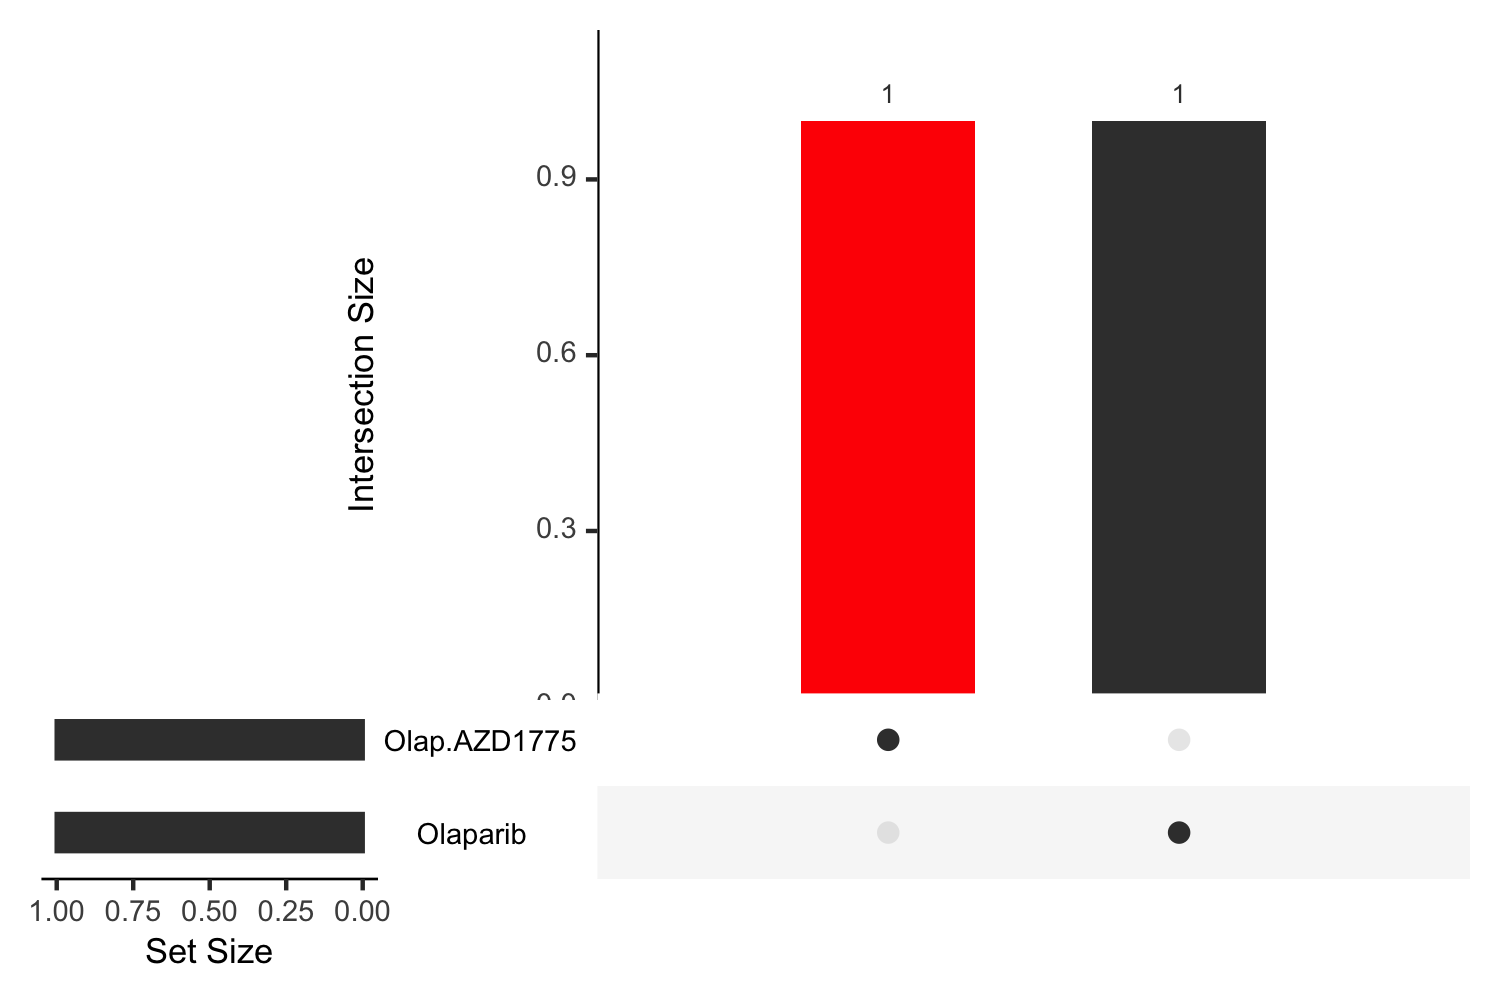

Data behind this chart, as committed beside it:
pathway, Olap.AZD1775, Olaparib, reg, avg.rank
HALLMARK_INTERFERON_ALPHA_RESPONSE, 1, , Up, 1
HALLMARK_MYC_TARGETS_V2, , 1, Down, 1
